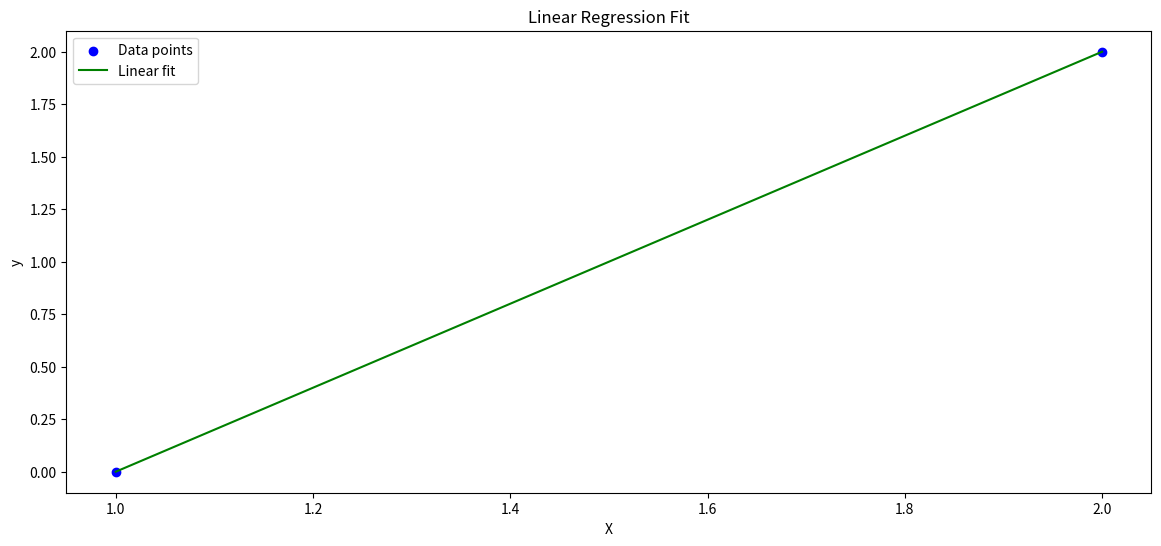

Recreate this plot in Python.
import numpy as np
import matplotlib.pyplot as plt

# สร้างข้อมูลตัวอย่าง
X = np.array([1, 2])
y = np.array([0, 2])

print("X:\n", X)
print("y:\n", y)

# จำนวนข้อมูล
n = np.size(X)

# คำนวณค่าเฉลี่ยของ x และ y
m_x = np.mean(X)
m_y = np.mean(y)

# คำนวณ cross-deviation และ deviation เกี่ยวกับ x
SS_xy = np.sum(y * X) - n * m_y * m_x
SS_xx = np.sum(X * X) - n * m_x * m_x

# คำนวณค่าสัมประสิทธิ์ (coefficients)
w1 = SS_xy / SS_xx #ค่าความชัน
w0 = m_y - w1 * m_x#ค่าจุดตัดแกน y

print("ค่าสัมประสิทธิ์(ค่าความชัน) = ", w1)
print("bias(ค่าจุดตัดแกน y) = ", w0)

# คำนวณค่าที่ทำนาย (predicted values)
Y_pred = w0 + w1 * X
print("y ทำนาย = ", Y_pred)

# คำนวณค่า cost function โดยใช้ Mean Squared Error (MSE) วัดค่าเสียหายระหว่างค่าที่ทำนายได้ y ทำนาย กับ y จริง
mse = np.mean((y - Y_pred) ** 2)
print("MSE =", mse)

# แสดงกราฟของข้อมูลและเส้น Linear Regression
plt.figure(figsize=(14, 6))
plt.scatter(X, y, color="blue", label="Data points")
plt.plot(X, Y_pred, color="green", label="Linear fit")
plt.xlabel("X")
plt.ylabel("y")
plt.title("Linear Regression Fit")
plt.legend()
plt.show()
